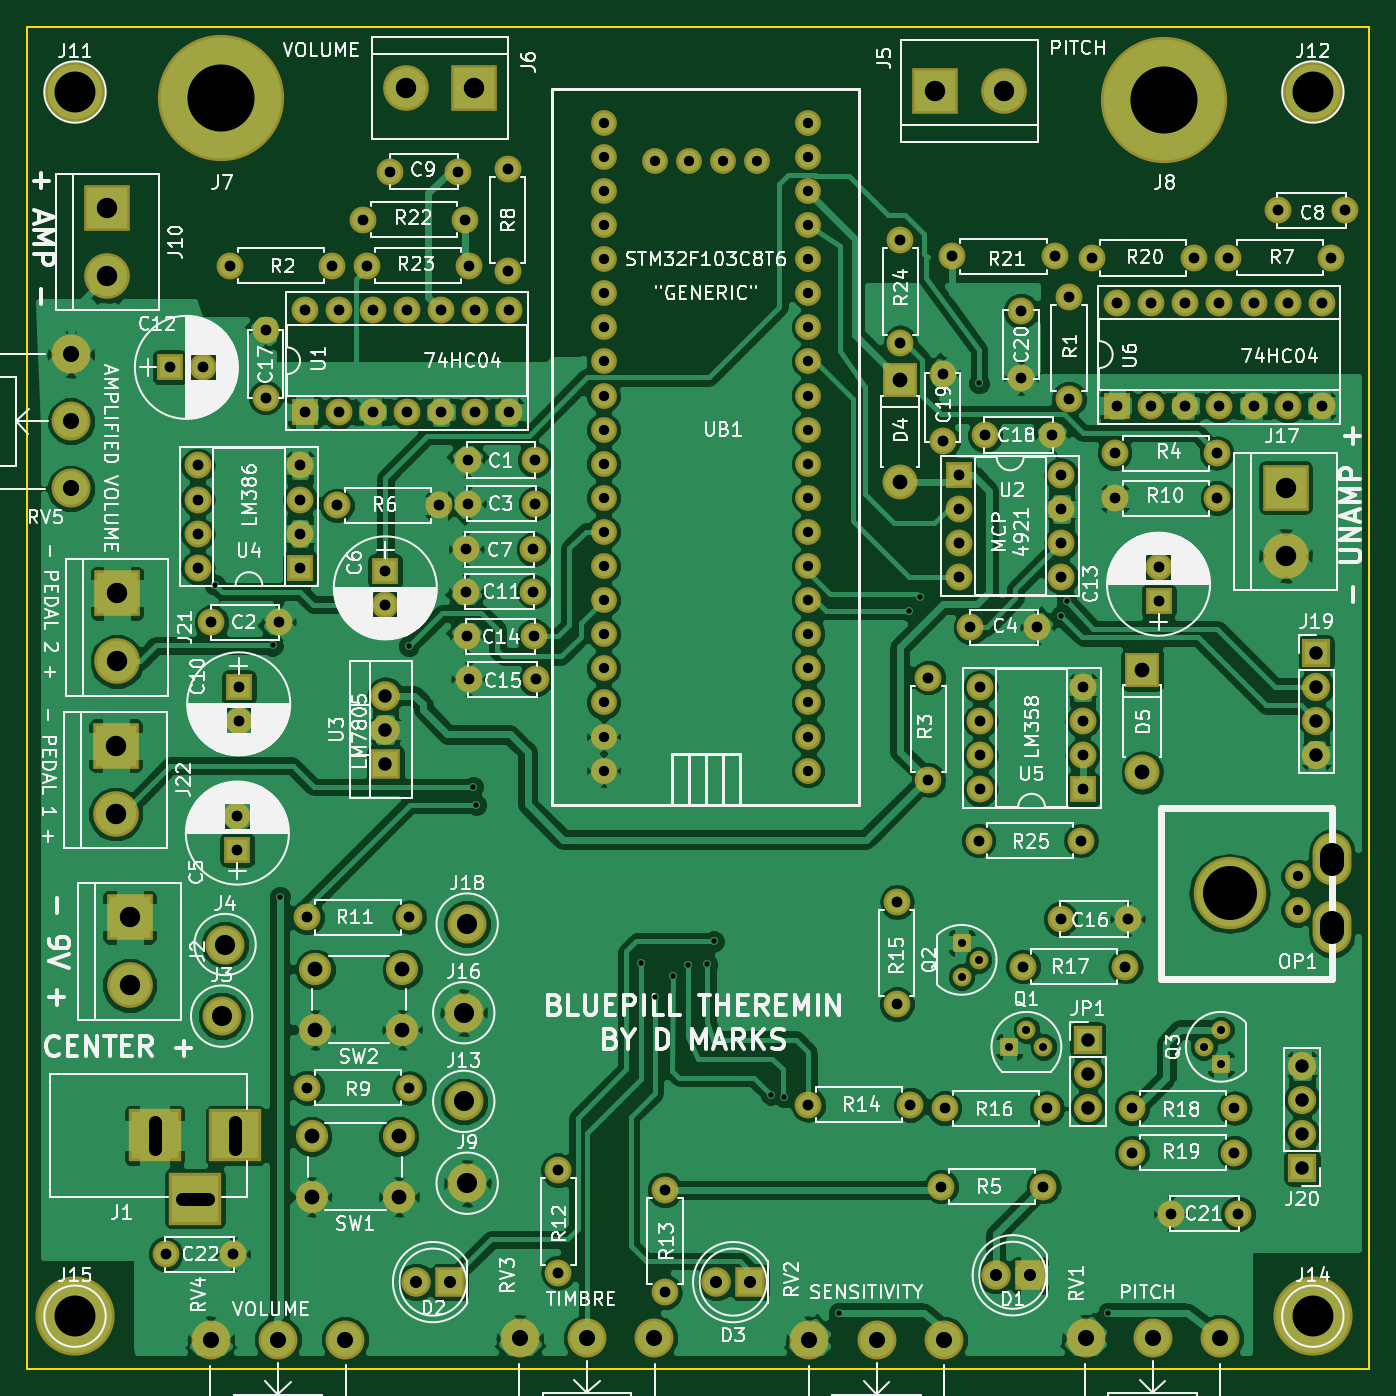
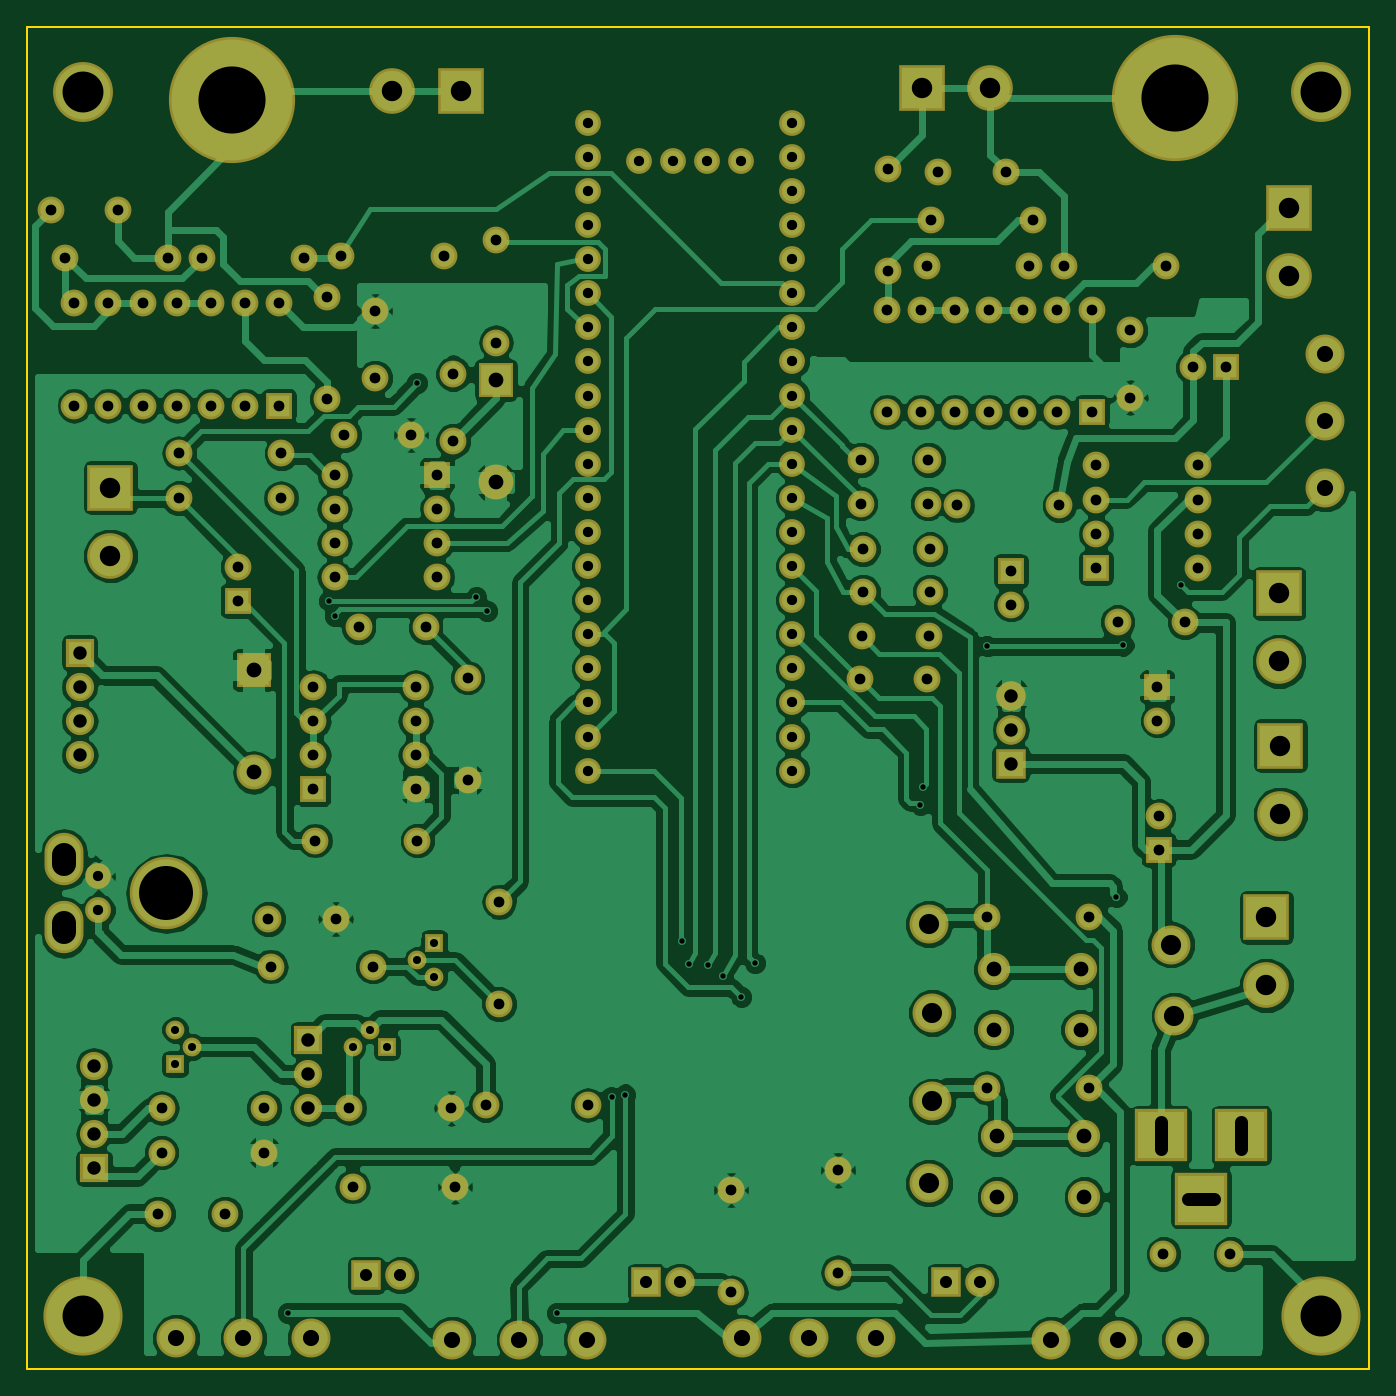
Circuit board: 8 layer files. Board 100.0 x 100.0 mm.
- bottom_copper: MCTheremin-B.Cu.gbr (186759 bytes)
- bottom_mask: MCTheremin-B.Mask.gbr (8427 bytes)
- bottom_silk: MCTheremin-B.SilkS.gbr (265 bytes)
- outline: MCTheremin-Edge.Cuts.gbr (489 bytes)
- top_copper: MCTheremin-F.Cu.gbr (226819 bytes)
- top_mask: MCTheremin-F.Mask.gbr (8427 bytes)
- top_silk: MCTheremin-F.SilkS.gbr (169995 bytes)
- drill: MCTheremin.drl (5455 bytes)

=== bottom_copper: MCTheremin-B.Cu.gbr (186759 bytes, source omitted) ===
=== bottom_mask: MCTheremin-B.Mask.gbr (8427 bytes, source omitted) ===
=== bottom_silk: MCTheremin-B.SilkS.gbr ===
G04 #@! TF.FileFunction,Legend,Bot*
%FSLAX46Y46*%
G04 Gerber Fmt 4.6, Leading zero omitted, Abs format (unit mm)*
G04 Created by KiCad (PCBNEW 4.0.7) date 09/16/18 11:34:21*
%MOMM*%
%LPD*%
G01*
G04 APERTURE LIST*
%ADD10C,0.100000*%
G04 APERTURE END LIST*
D10*
M02*

=== outline: MCTheremin-Edge.Cuts.gbr ===
G04 #@! TF.FileFunction,Profile,NP*
%FSLAX46Y46*%
G04 Gerber Fmt 4.6, Leading zero omitted, Abs format (unit mm)*
G04 Created by KiCad (PCBNEW 4.0.7) date 09/16/18 11:34:21*
%MOMM*%
%LPD*%
G01*
G04 APERTURE LIST*
%ADD10C,0.100000*%
%ADD11C,0.150000*%
G04 APERTURE END LIST*
D10*
D11*
X50000000Y-150000000D02*
X50000000Y-50000000D01*
X150000000Y-150000000D02*
X50000000Y-150000000D01*
X150000000Y-50000000D02*
X150000000Y-150000000D01*
X50000000Y-50000000D02*
X150000000Y-50000000D01*
M02*

=== top_copper: MCTheremin-F.Cu.gbr (226819 bytes, source omitted) ===
=== top_mask: MCTheremin-F.Mask.gbr (8427 bytes, source omitted) ===
=== top_silk: MCTheremin-F.SilkS.gbr (169995 bytes, source omitted) ===
=== drill: MCTheremin.drl ===
M48
;DRILL file {KiCad 4.0.7} date 09/16/18 11:34:22
;FORMAT={-:-/ absolute / metric / decimal}
FMAT,2
METRIC,TZ
T1C0.400
T2C0.600
T3C0.762
T4C0.800
T5C0.900
T6C1.000
T7C1.100
T8C1.200
T9C1.500
T10C1.520
T11C1.800
T12C3.048
T13C4.000
T14C5.000
%
G90
G05
M71
T1
X64.008Y-91.567
X68.313Y-96.088
X68.834Y-114.808
X78.461Y-96.139
X83.21Y-106.629
X83.439Y-107.95
X95.758Y-119.761
X96.774Y-122.276
X98.171Y-120.701
X99.263Y-119.863
X100.686Y-119.837
X101.194Y-118.135
X105.41Y-129.54
X106.426Y-129.718
X110.49Y-145.796
X115.722Y-93.523
X116.51Y-92.507
X120.929Y-76.556
X127.051Y-93.904
X127.457Y-92.761
X130.556Y-145.796
T2
X119.634Y-118.237
X119.634Y-120.777
X120.904Y-119.507
X123.19Y-125.984
X124.46Y-124.714
X125.73Y-125.984
X137.668Y-125.984
X138.938Y-124.714
X138.938Y-127.254
T3
X92.964Y-57.15
X92.964Y-59.69
X92.964Y-62.23
X92.964Y-64.77
X92.964Y-67.31
X92.964Y-69.85
X92.964Y-72.39
X92.964Y-74.93
X92.964Y-77.47
X92.964Y-80.01
X92.964Y-82.55
X92.964Y-85.09
X92.964Y-87.63
X92.964Y-90.17
X92.964Y-92.71
X92.964Y-95.25
X92.964Y-97.79
X92.964Y-100.33
X92.964Y-102.87
X92.964Y-105.41
X96.774Y-59.99
X99.314Y-59.99
X101.854Y-59.99
X104.394Y-59.99
X108.204Y-57.15
X108.204Y-59.69
X108.204Y-62.23
X108.204Y-64.77
X108.204Y-67.31
X108.204Y-69.85
X108.204Y-72.39
X108.204Y-74.93
X108.204Y-77.47
X108.204Y-80.01
X108.204Y-82.55
X108.204Y-85.09
X108.204Y-87.63
X108.204Y-90.17
X108.204Y-92.71
X108.204Y-95.25
X108.204Y-97.79
X108.204Y-100.33
X108.204Y-102.87
X108.204Y-105.41
X144.673Y-113.284
X144.673Y-115.824
T4
X60.341Y-141.427
X60.642Y-75.374
X62.738Y-82.677
X62.738Y-85.217
X62.738Y-87.757
X62.738Y-90.297
X63.142Y-75.374
X63.754Y-94.361
X65.151Y-67.793
X65.341Y-141.427
X65.687Y-108.813
X65.687Y-111.313
X65.786Y-99.187
X65.786Y-101.687
X67.793Y-72.622
X67.793Y-77.622
X68.754Y-94.361
X70.358Y-82.677
X70.358Y-85.217
X70.358Y-87.757
X70.358Y-90.297
X70.688Y-71.069
X70.688Y-78.689
X70.866Y-116.332
X70.866Y-129.032
X72.771Y-67.793
X73.088Y-85.661
X73.228Y-71.069
X73.228Y-78.689
X75.057Y-64.364
X75.311Y-67.793
X75.768Y-71.069
X75.768Y-78.689
X76.708Y-90.551
X76.708Y-93.051
X77.093Y-60.808
X78.308Y-71.069
X78.308Y-78.689
X78.486Y-116.332
X78.486Y-129.032
X80.709Y-85.661
X80.848Y-71.069
X80.848Y-78.689
X82.093Y-60.808
X82.677Y-64.364
X82.732Y-88.925
X82.732Y-92.075
X82.782Y-95.402
X82.833Y-82.271
X82.884Y-85.522
X82.909Y-98.603
X82.931Y-67.793
X83.388Y-71.069
X83.388Y-78.689
X85.827Y-60.604
X85.827Y-68.224
X85.928Y-71.069
X85.928Y-78.689
X87.732Y-88.925
X87.732Y-92.075
X87.782Y-95.402
X87.833Y-82.271
X87.884Y-85.522
X87.909Y-98.603
X89.586Y-135.179
X89.586Y-142.799
X97.536Y-136.652
X97.536Y-144.272
X108.204Y-130.302
X114.808Y-115.189
X114.808Y-122.809
X115.062Y-65.913
X115.062Y-73.533
X115.824Y-130.302
X117.157Y-98.489
X117.157Y-106.108
X118.11Y-136.398
X118.237Y-75.848
X118.237Y-80.848
X118.364Y-130.556
X118.948Y-67.112
X119.444Y-83.376
X119.444Y-85.915
X119.444Y-88.456
X119.444Y-90.995
X120.285Y-94.742
X120.904Y-110.617
X121.031Y-99.187
X121.031Y-101.727
X121.031Y-104.267
X121.031Y-106.807
X121.374Y-80.416
X124.054Y-71.171
X124.054Y-76.171
X124.206Y-120.015
X125.285Y-94.742
X125.73Y-136.398
X125.984Y-130.556
X126.374Y-80.416
X126.568Y-67.112
X127.Y-116.459
X127.063Y-83.376
X127.063Y-85.915
X127.063Y-88.456
X127.063Y-90.995
X127.635Y-70.104
X127.635Y-77.724
X128.524Y-110.617
X128.651Y-99.187
X128.651Y-101.727
X128.651Y-104.267
X128.651Y-106.807
X129.342Y-67.224
X131.026Y-81.763
X131.064Y-85.115
X131.216Y-70.612
X131.216Y-78.232
X131.826Y-120.015
X132.Y-116.459
X132.334Y-130.556
X132.334Y-133.858
X133.756Y-70.612
X133.756Y-78.232
X134.302Y-90.273
X134.302Y-92.773
X135.23Y-138.415
X136.296Y-70.612
X136.296Y-78.232
X136.962Y-67.224
X138.646Y-81.763
X138.684Y-85.115
X138.836Y-70.612
X138.836Y-78.232
X139.51Y-67.221
X139.954Y-130.556
X139.954Y-133.858
X140.23Y-138.415
X141.376Y-70.612
X141.376Y-78.232
X143.209Y-63.665
X143.916Y-70.612
X143.916Y-78.232
X146.456Y-70.612
X146.456Y-78.232
X147.13Y-67.221
X148.209Y-63.665
T5
X78.994Y-143.51
X81.534Y-143.51
X101.346Y-143.51
X103.886Y-143.51
X122.174Y-143.002
X124.714Y-143.002
T6
X76.708Y-99.822
X76.708Y-102.362
X76.708Y-104.902
X129.032Y-125.476
X129.032Y-128.016
X129.032Y-130.556
X145.Y-127.38
X145.Y-129.92
X145.Y-132.46
X145.Y-135.
X146.063Y-96.634
X146.063Y-99.174
X146.063Y-101.714
X146.063Y-104.254
T7
X71.224Y-132.66
X71.224Y-137.16
X71.478Y-120.214
X71.478Y-124.714
X77.724Y-132.66
X77.724Y-137.16
X77.978Y-120.214
X77.978Y-124.714
X115.062Y-76.327
X115.062Y-83.947
X133.096Y-97.917
X133.096Y-105.537
T8
X53.276Y-74.391
X53.276Y-79.391
X53.276Y-84.391
X63.706Y-147.803
X68.706Y-147.803
X73.706Y-147.803
X86.728Y-147.691
X91.728Y-147.691
X96.728Y-147.691
X108.298Y-147.803
X113.298Y-147.803
X118.298Y-147.803
X128.862Y-147.691
X133.862Y-147.691
X138.862Y-147.691
T9
X64.516Y-123.698
X64.77Y-118.364
X82.55Y-123.444
X82.55Y-130.048
X82.804Y-116.84
X82.804Y-136.144
T10
X56.007Y-63.5
X56.007Y-68.58
X56.617Y-103.556
X56.617Y-108.636
X56.718Y-92.202
X56.718Y-97.282
X57.658Y-116.332
X57.658Y-121.412
X78.232Y-54.585
X83.312Y-54.585
X117.683Y-54.762
X122.763Y-54.762
X143.764Y-84.328
X143.764Y-89.408
T12
X53.594Y-54.864
X53.594Y-146.05
X145.796Y-54.864
X145.796Y-146.05
T14
X64.465Y-55.296
X134.696Y-55.474
T6
X59.532Y-131.588G85X59.532Y-133.588
G05
X61.532Y-137.288G85X63.532Y-137.288
G05
X65.532Y-131.588G85X65.532Y-133.588
G05
T11
X147.213Y-111.664G85X147.213Y-112.364
G05
X147.213Y-116.744G85X147.213Y-117.444
G05
T13
X139.593Y-114.554G85X139.593Y-114.554
G05
T0
M30
